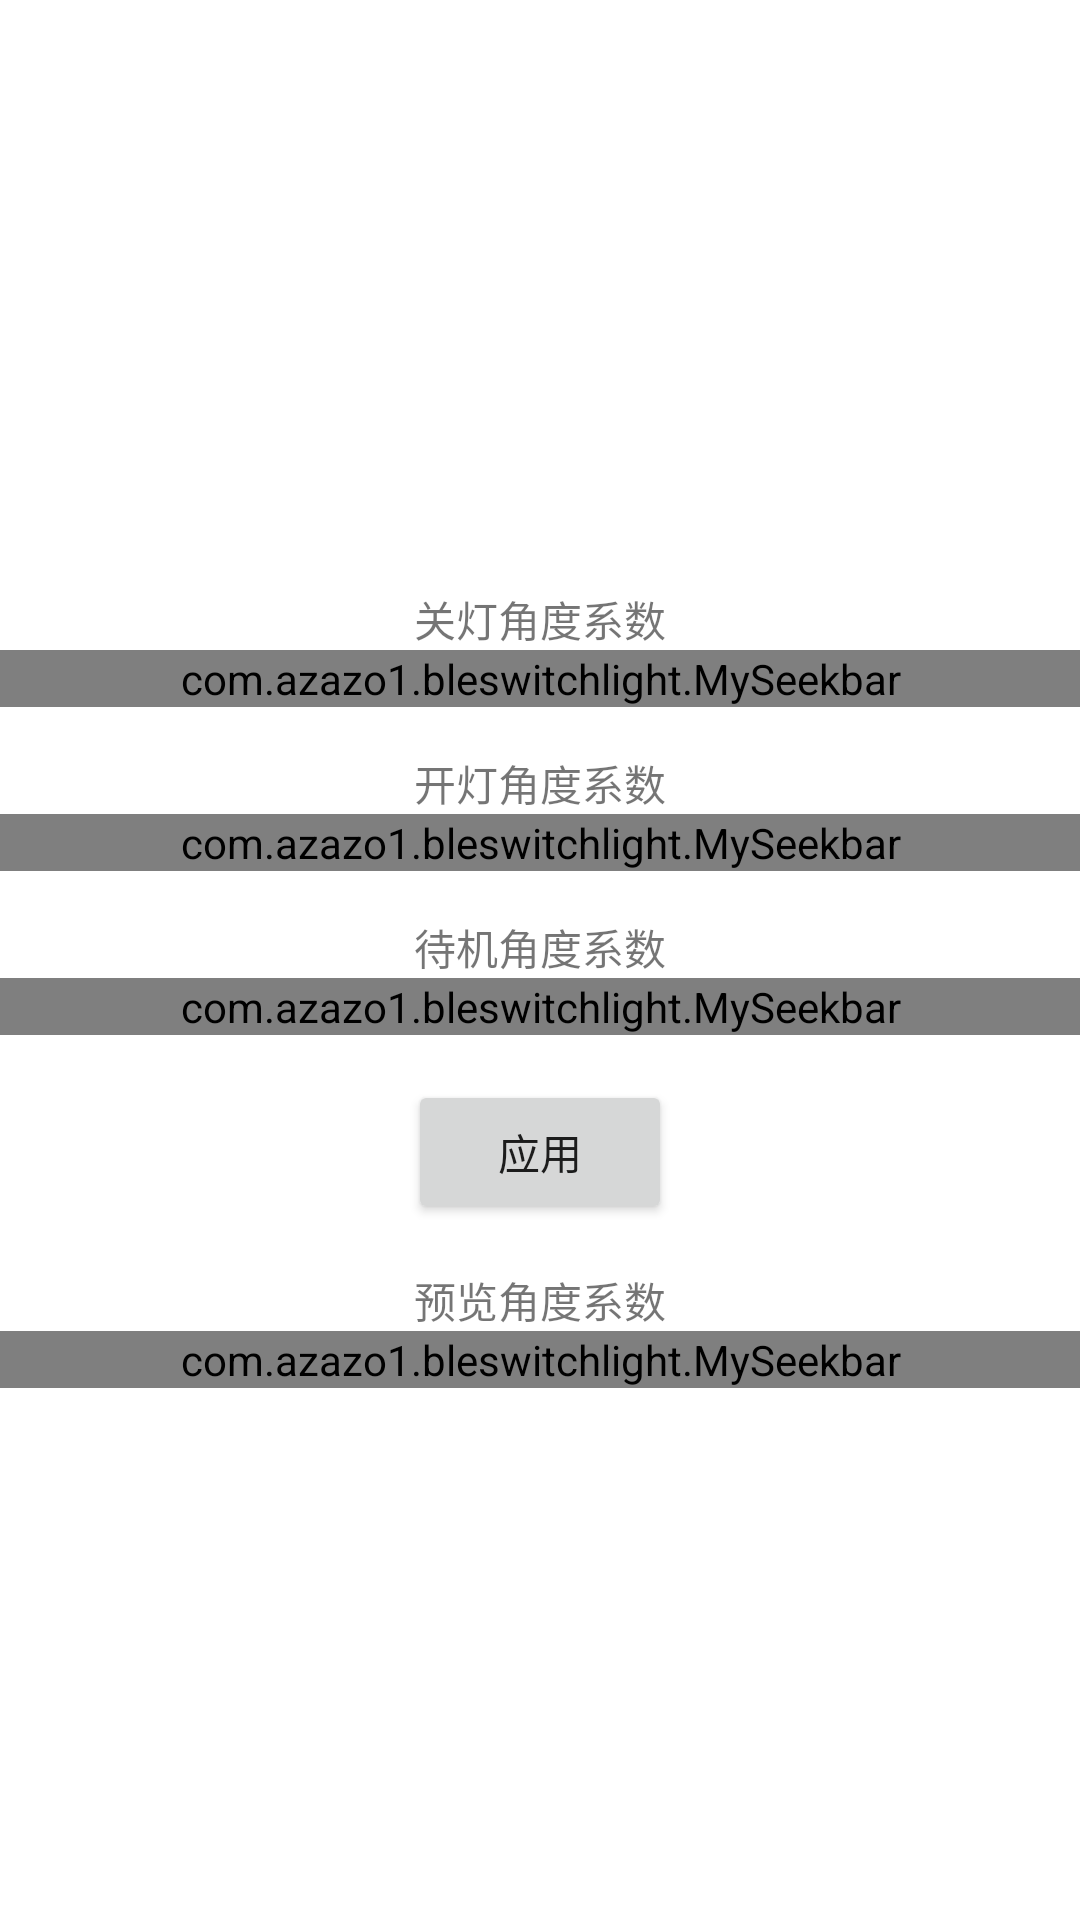

Reconstruct the res/layout file that produces this screen, plus the resources it refers to.
<!-- AndroidManifest.xml: application theme Theme.BLESwitchLight -->
<!-- res/layout/activity_modifying.xml -->
<?xml version="1.0" encoding="utf-8"?>
<LinearLayout xmlns:android="http://schemas.android.com/apk/res/android"
    xmlns:tools="http://schemas.android.com/tools"
    android:layout_width="match_parent"
    android:layout_height="match_parent"
    android:gravity="center"
    android:orientation="vertical"
    tools:context=".ModifyingActivity">

    <TextView
        android:id="@+id/connectionStateText"
        android:layout_width="wrap_content"
        android:layout_height="wrap_content"
        android:layout_marginBottom="15dp" />

    <TextView
        android:id="@+id/off_seekbar_label"
        android:layout_width="wrap_content"
        android:layout_height="wrap_content"
        android:layout_gravity="center"
        android:text="@string/rotation_off" />

    <com.example.bleswitchlight.MySeekbar
        android:id="@+id/modifierOff"
        android:layout_width="match_parent"
        android:layout_height="wrap_content"
        android:layout_gravity="center"
        android:layout_marginBottom="15dp" />

    <TextView
        android:id="@+id/on_seekbar_label"
        android:layout_width="wrap_content"
        android:layout_height="wrap_content"
        android:layout_gravity="center"
        android:text="@string/rotation_on" />

    <com.example.bleswitchlight.MySeekbar
        android:id="@+id/modifierOn"
        android:layout_width="match_parent"
        android:layout_height="wrap_content"
        android:layout_gravity="center"
        android:layout_marginBottom="15dp" />

    <TextView
        android:id="@+id/plain_seekbar_label"
        android:layout_width="wrap_content"
        android:layout_height="wrap_content"
        android:layout_gravity="center"
        android:text="@string/rotation_plain" />

    <com.example.bleswitchlight.MySeekbar
        android:id="@+id/modifierPlain"
        android:layout_width="match_parent"
        android:layout_height="wrap_content"
        android:layout_gravity="center"
        android:layout_marginBottom="15dp" />

    <Button
        android:id="@+id/modifyApply"
        android:text="@string/apply"
        android:layout_width="wrap_content"
        android:layout_height="wrap_content"
        android:layout_marginBottom="15dp" />


    <TextView
        android:id="@+id/previewer_label"
        android:layout_width="wrap_content"
        android:layout_height="wrap_content"
        android:layout_gravity="center"
        android:text="@string/preview" />

    <com.example.bleswitchlight.MySeekbar
        android:id="@+id/previewer"
        android:layout_width="match_parent"
        android:layout_height="wrap_content"
        android:layout_gravity="center"
        android:layout_marginBottom="15dp" />
</LinearLayout>
<!-- resources referenced by this layout -->
<resources>
  <string name="apply">应用</string>
  <string name="preview">预览角度系数</string>
  <string name="rotation_off">关灯角度系数</string>
  <string name="rotation_on">开灯角度系数</string>
  <string name="rotation_plain">待机角度系数</string>
  <style name="Theme.BLESwitchLight" parent="Theme.MaterialComponents.DayNight.DarkActionBar">
          
          <item name="colorPrimary">@color/purple_500</item>
          <item name="colorPrimaryVariant">@color/purple_700</item>
          <item name="colorOnPrimary">@color/white</item>
          
          <item name="colorSecondary">@color/teal_200</item>
          <item name="colorSecondaryVariant">@color/teal_700</item>
          <item name="colorOnSecondary">@color/black</item>
          
          <item name="android:statusBarColor">?attr/colorPrimaryVariant</item>
          
      </style>
  <!-- not gathered from this repository: default colours our renderer supplied (Android Studio template values) -->
  <color name="purple_500">#FF6200EE</color>
  <color name="purple_700">#FF3700B3</color>
  <color name="teal_200">#FF03DAC5</color>
  <color name="teal_700">#FF018786</color>
  <color name="black">#FF000000</color>
  <color name="white">#FFFFFFFF</color>
</resources>
